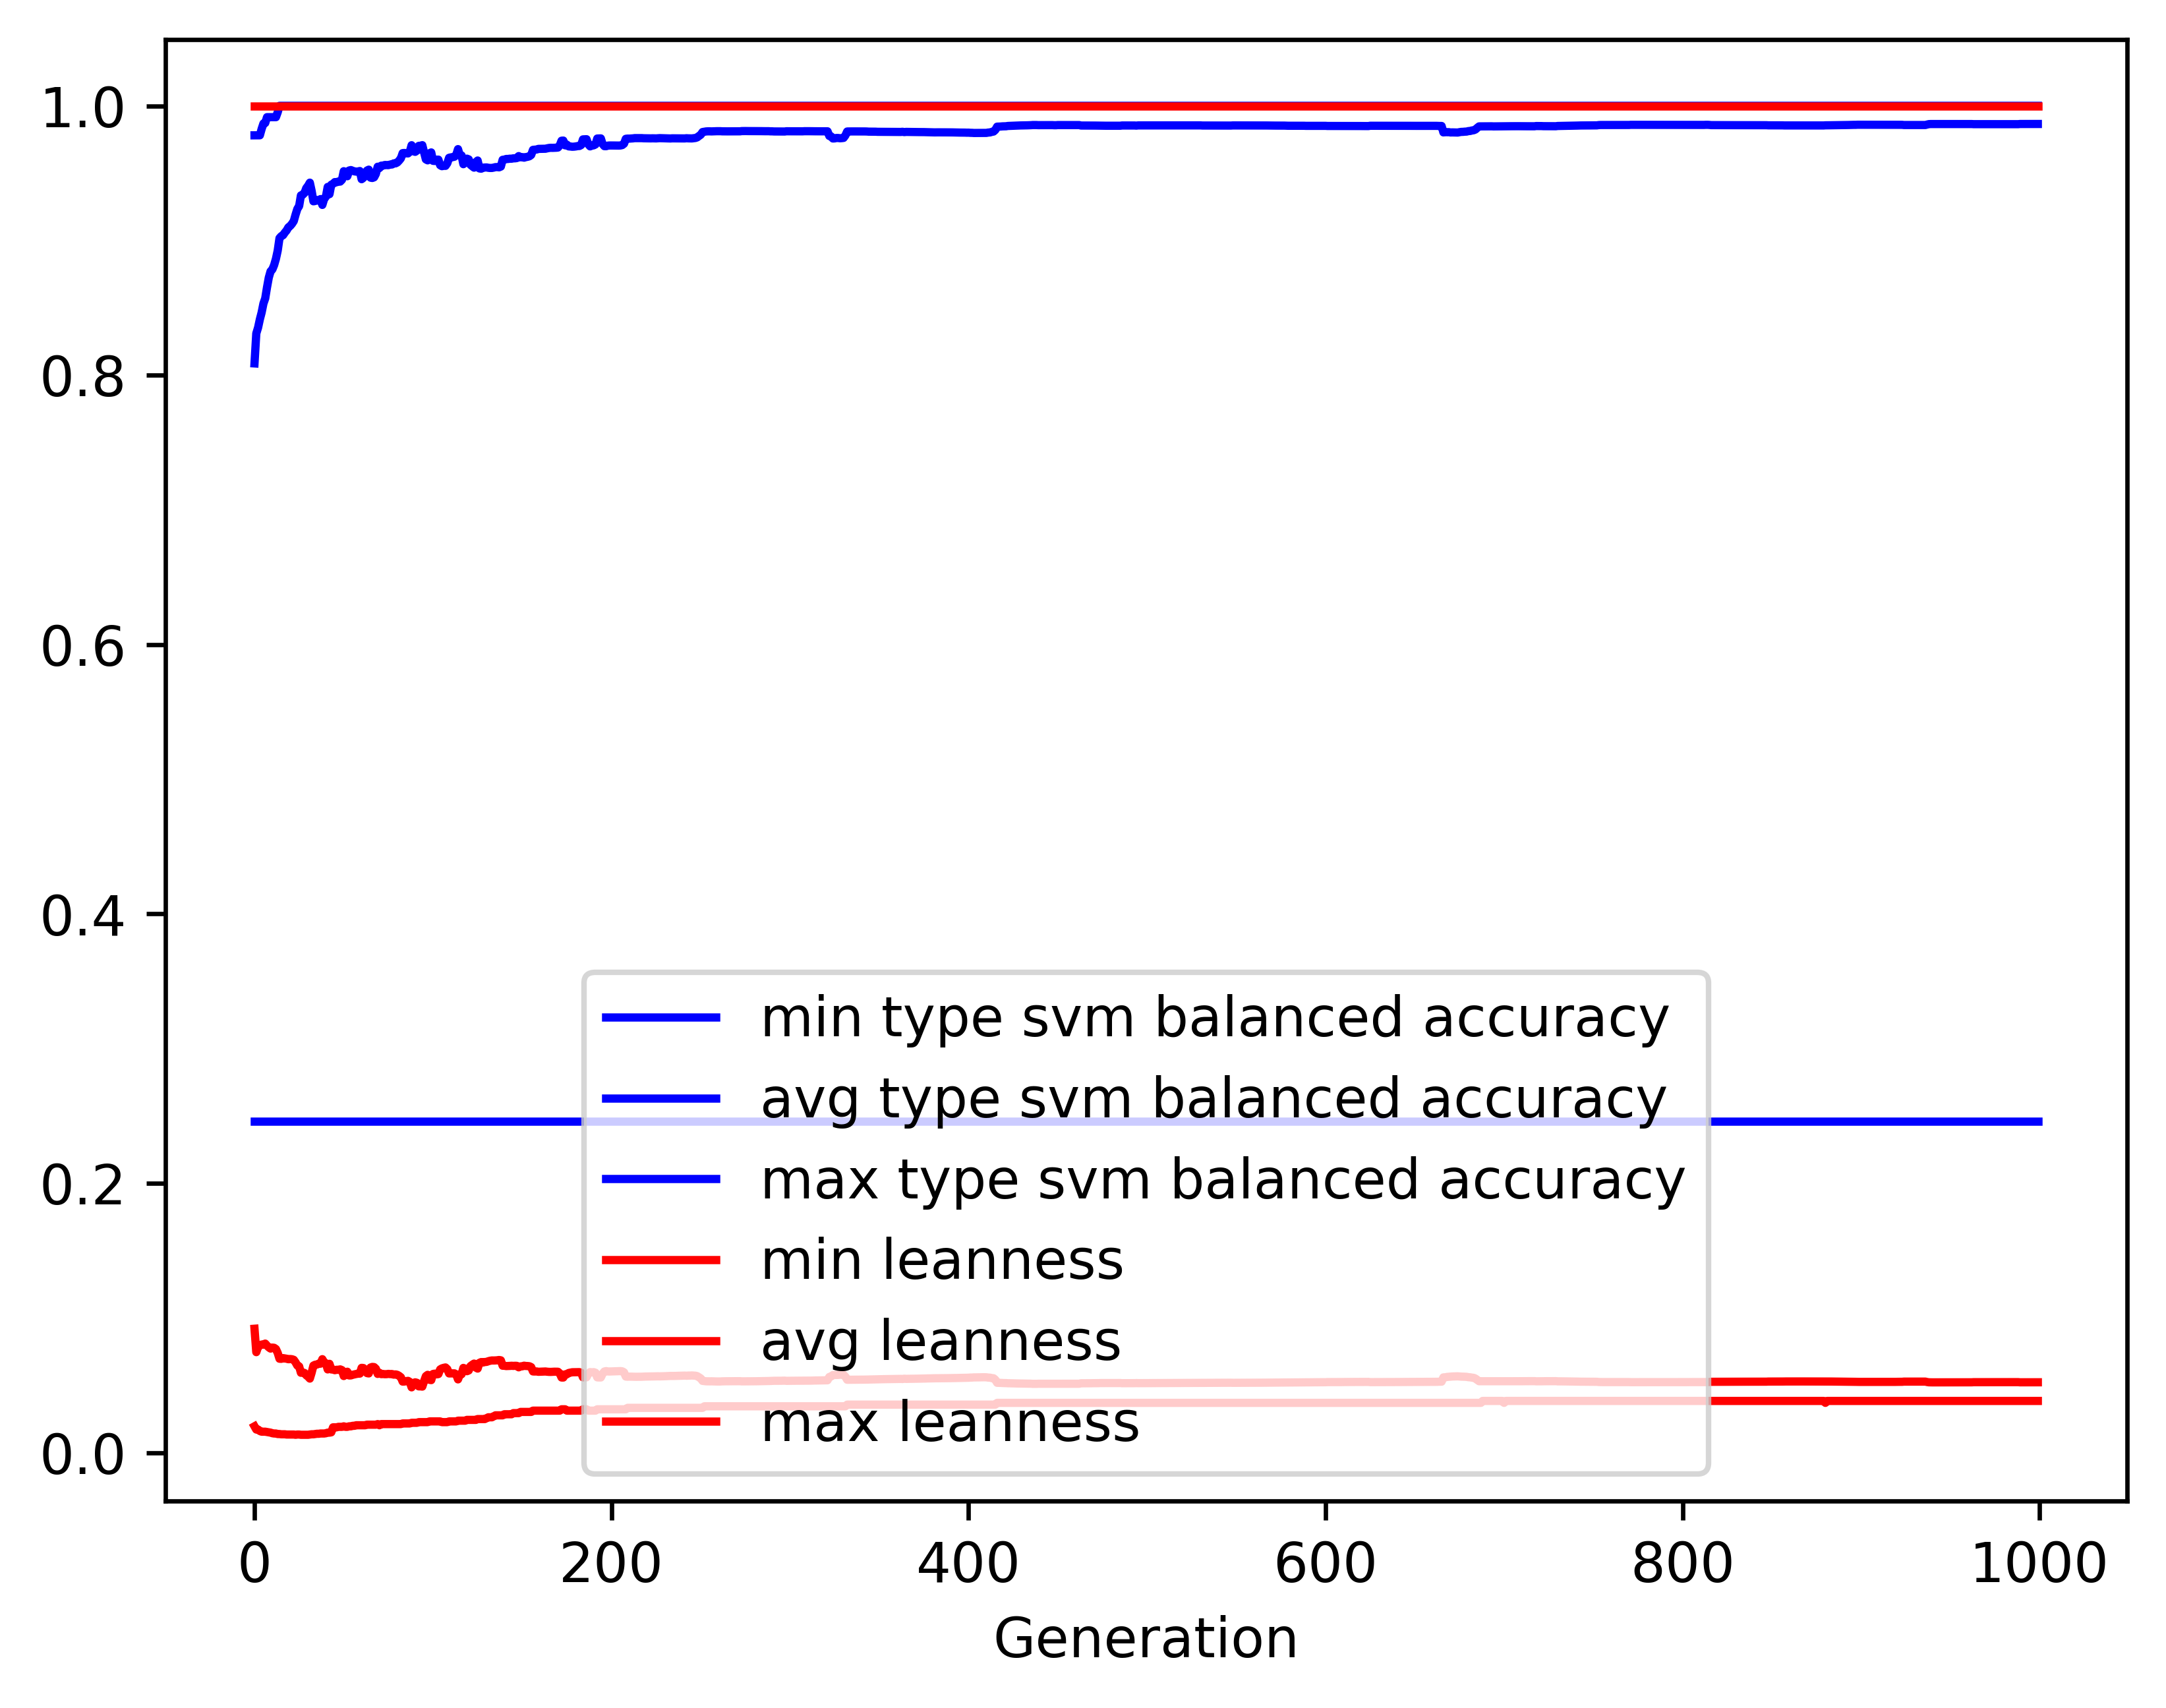

Data behind this chart, as committed beside it:
gen, evals, gen_feats, explored, type svm balanced accuracy_min, type svm balanced accuracy_avg, type svm balanced accuracy_max, type svm balanced accuracy_std, leanness_min, leanness_avg, leanness_max, leanness_std
0, 500, 385, 385, 0.246, 0.8088, 0.9781, 0.1644, 0.01961, 0.09206, 1.0, 0.1678
1, 323, 694, 711, 0.246, 0.831, 0.9781, 0.1369, 0.01724, 0.07468, 1.0, 0.09064
2, 321, 766, 1034, 0.246, 0.8353, 0.9781, 0.1429, 0.01724, 0.07862, 1.0, 0.09626
3, 315, 836, 1350, 0.246, 0.8415, 0.9781, 0.1439, 0.01613, 0.07963, 1.0, 0.09879
4, 315, 826, 1625, 0.246, 0.8466, 0.9828, 0.1458, 0.01562, 0.08033, 1.0, 0.1006
5, 344, 846, 1916, 0.246, 0.8532, 0.9869, 0.1472, 0.01562, 0.0802, 1.0, 0.1026
6, 347, 878, 2211, 0.246, 0.857, 0.9872, 0.1462, 0.01562, 0.08104, 1.0, 0.1041
7, 332, 912, 2513, 0.246, 0.8652, 0.9916, 0.1426, 0.01538, 0.07954, 1.0, 0.1047
8, 327, 887, 2794, 0.246, 0.8724, 0.9916, 0.1402, 0.01515, 0.07826, 1.0, 0.1047
9, 333, 910, 3065, 0.246, 0.8771, 0.9916, 0.1358, 0.01493, 0.07732, 1.0, 0.1022
10, 311, 889, 3337, 0.246, 0.8785, 0.9916, 0.1336, 0.01449, 0.07808, 1.0, 0.102
11, 337, 876, 3592, 0.246, 0.8818, 0.9916, 0.1326, 0.01429, 0.0779, 1.0, 0.1023
12, 330, 903, 3851, 0.246, 0.8864, 0.9916, 0.1319, 0.01429, 0.07698, 1.0, 0.1026
13, 321, 881, 4089, 0.246, 0.8925, 0.9953, 0.1266, 0.01389, 0.07409, 1.0, 0.09979
14, 341, 904, 4325, 0.246, 0.9018, 1.0, 0.1202, 0.01389, 0.0698, 1.0, 0.09702
15, 345, 932, 4569, 0.246, 0.9032, 1.0, 0.1205, 0.0137, 0.06973, 1.0, 0.09711
16, 331, 915, 4836, 0.246, 0.904, 1.0, 0.1206, 0.0137, 0.07025, 1.0, 0.09727
17, 341, 875, 5058, 0.246, 0.9059, 1.0, 0.1201, 0.0137, 0.07005, 1.0, 0.09734
18, 337, 888, 5283, 0.246, 0.9075, 1.0, 0.1205, 0.01351, 0.06979, 1.0, 0.09746
19, 319, 862, 5485, 0.246, 0.9098, 1.0, 0.12, 0.01351, 0.06942, 1.0, 0.09761
20, 333, 907, 5708, 0.246, 0.9108, 1.0, 0.1192, 0.01351, 0.06957, 1.0, 0.09764
21, 337, 866, 5899, 0.246, 0.9124, 1.0, 0.1193, 0.01351, 0.06941, 1.0, 0.09769
22, 325, 898, 6116, 0.246, 0.9144, 1.0, 0.1197, 0.01351, 0.06899, 1.0, 0.09788
23, 336, 872, 6300, 0.246, 0.9192, 1.0, 0.12, 0.01333, 0.06709, 1.0, 0.09823
24, 321, 849, 6471, 0.246, 0.9235, 1.0, 0.1141, 0.01351, 0.06471, 1.0, 0.09483
25, 347, 911, 6671, 0.246, 0.9256, 1.0, 0.1143, 0.01351, 0.06412, 1.0, 0.09501
26, 338, 919, 6861, 0.246, 0.9335, 1.0, 0.109, 0.01333, 0.05937, 1.0, 0.09175
27, 326, 862, 7035, 0.246, 0.934, 1.0, 0.1079, 0.01333, 0.05954, 1.0, 0.09173
28, 345, 897, 7219, 0.246, 0.9353, 1.0, 0.1074, 0.01333, 0.05925, 1.0, 0.09181
29, 339, 860, 7395, 0.246, 0.9389, 1.0, 0.1074, 0.01333, 0.05753, 1.0, 0.09209
30, 321, 865, 7564, 0.246, 0.9406, 1.0, 0.1057, 0.01333, 0.05649, 1.0, 0.09114
31, 313, 837, 7698, 0.246, 0.943, 1.0, 0.1009, 0.01351, 0.05505, 1.0, 0.08809
32, 328, 893, 7851, 0.246, 0.9368, 1.0, 0.1074, 0.0137, 0.05943, 1.0, 0.09171
33, 315, 849, 8009, 0.246, 0.9291, 1.0, 0.1127, 0.0137, 0.0647, 1.0, 0.09478
34, 323, 848, 8151, 0.246, 0.9294, 1.0, 0.111, 0.01389, 0.06534, 1.0, 0.09451
35, 346, 881, 8296, 0.246, 0.93, 1.0, 0.1099, 0.01408, 0.06549, 1.0, 0.09437
36, 352, 856, 8418, 0.246, 0.9297, 1.0, 0.1095, 0.01408, 0.06618, 1.0, 0.09412
37, 330, 794, 8545, 0.246, 0.9308, 1.0, 0.1091, 0.01429, 0.06612, 1.0, 0.09412
38, 339, 877, 8687, 0.246, 0.9264, 1.0, 0.1117, 0.01429, 0.06948, 1.0, 0.09525
39, 346, 846, 8821, 0.246, 0.9309, 1.0, 0.1088, 0.01429, 0.06696, 1.0, 0.09395
40, 337, 812, 8954, 0.246, 0.9326, 1.0, 0.1081, 0.01449, 0.06644, 1.0, 0.09409
41, 346, 843, 9079, 0.246, 0.9398, 1.0, 0.1026, 0.01493, 0.06186, 1.0, 0.09079
42, 345, 766, 9199, 0.246, 0.9344, 1.0, 0.1084, 0.01493, 0.06602, 1.0, 0.09401
43, 325, 773, 9333, 0.246, 0.9414, 1.0, 0.1014, 0.01515, 0.06184, 1.0, 0.0908
44, 337, 748, 9432, 0.246, 0.9421, 1.0, 0.1016, 0.01887, 0.06176, 1.0, 0.09085
45, 355, 792, 9547, 0.246, 0.9434, 1.0, 0.1016, 0.01887, 0.0613, 1.0, 0.09092
46, 322, 769, 9659, 0.246, 0.9433, 1.0, 0.1015, 0.01887, 0.0616, 1.0, 0.09083
47, 335, 712, 9762, 0.246, 0.9438, 1.0, 0.1017, 0.01923, 0.06154, 1.0, 0.09089
48, 334, 712, 9876, 0.246, 0.9437, 1.0, 0.1009, 0.01923, 0.06189, 1.0, 0.09078
49, 319, 650, 9959, 0.246, 0.9451, 1.0, 0.1007, 0.01923, 0.06133, 1.0, 0.09076
50, 332, 700, 10053, 0.246, 0.9515, 1.0, 0.0946, 0.01961, 0.05695, 1.0, 0.0872
51, 342, 745, 10162, 0.246, 0.9491, 1.0, 0.09738, 0.01923, 0.05896, 1.0, 0.08884
52, 309, 658, 10250, 0.246, 0.9477, 1.0, 0.09758, 0.01923, 0.06016, 1.0, 0.08888
53, 332, 704, 10344, 0.246, 0.952, 1.0, 0.09367, 0.01961, 0.05738, 1.0, 0.08719
54, 346, 722, 10422, 0.246, 0.9523, 1.0, 0.09308, 0.01961, 0.05743, 1.0, 0.08715
55, 337, 727, 10526, 0.246, 0.9518, 1.0, 0.09277, 0.02, 0.05786, 1.0, 0.08704
56, 342, 738, 10628, 0.246, 0.9513, 1.0, 0.09255, 0.02, 0.05818, 1.0, 0.08693
57, 351, 694, 10706, 0.246, 0.9511, 1.0, 0.09239, 0.02041, 0.05848, 1.0, 0.08683
58, 330, 690, 10785, 0.246, 0.9513, 1.0, 0.09188, 0.02041, 0.0587, 1.0, 0.08678
59, 334, 701, 10868, 0.246, 0.9516, 1.0, 0.09172, 0.02041, 0.05874, 1.0, 0.08675
... 940 more rows
